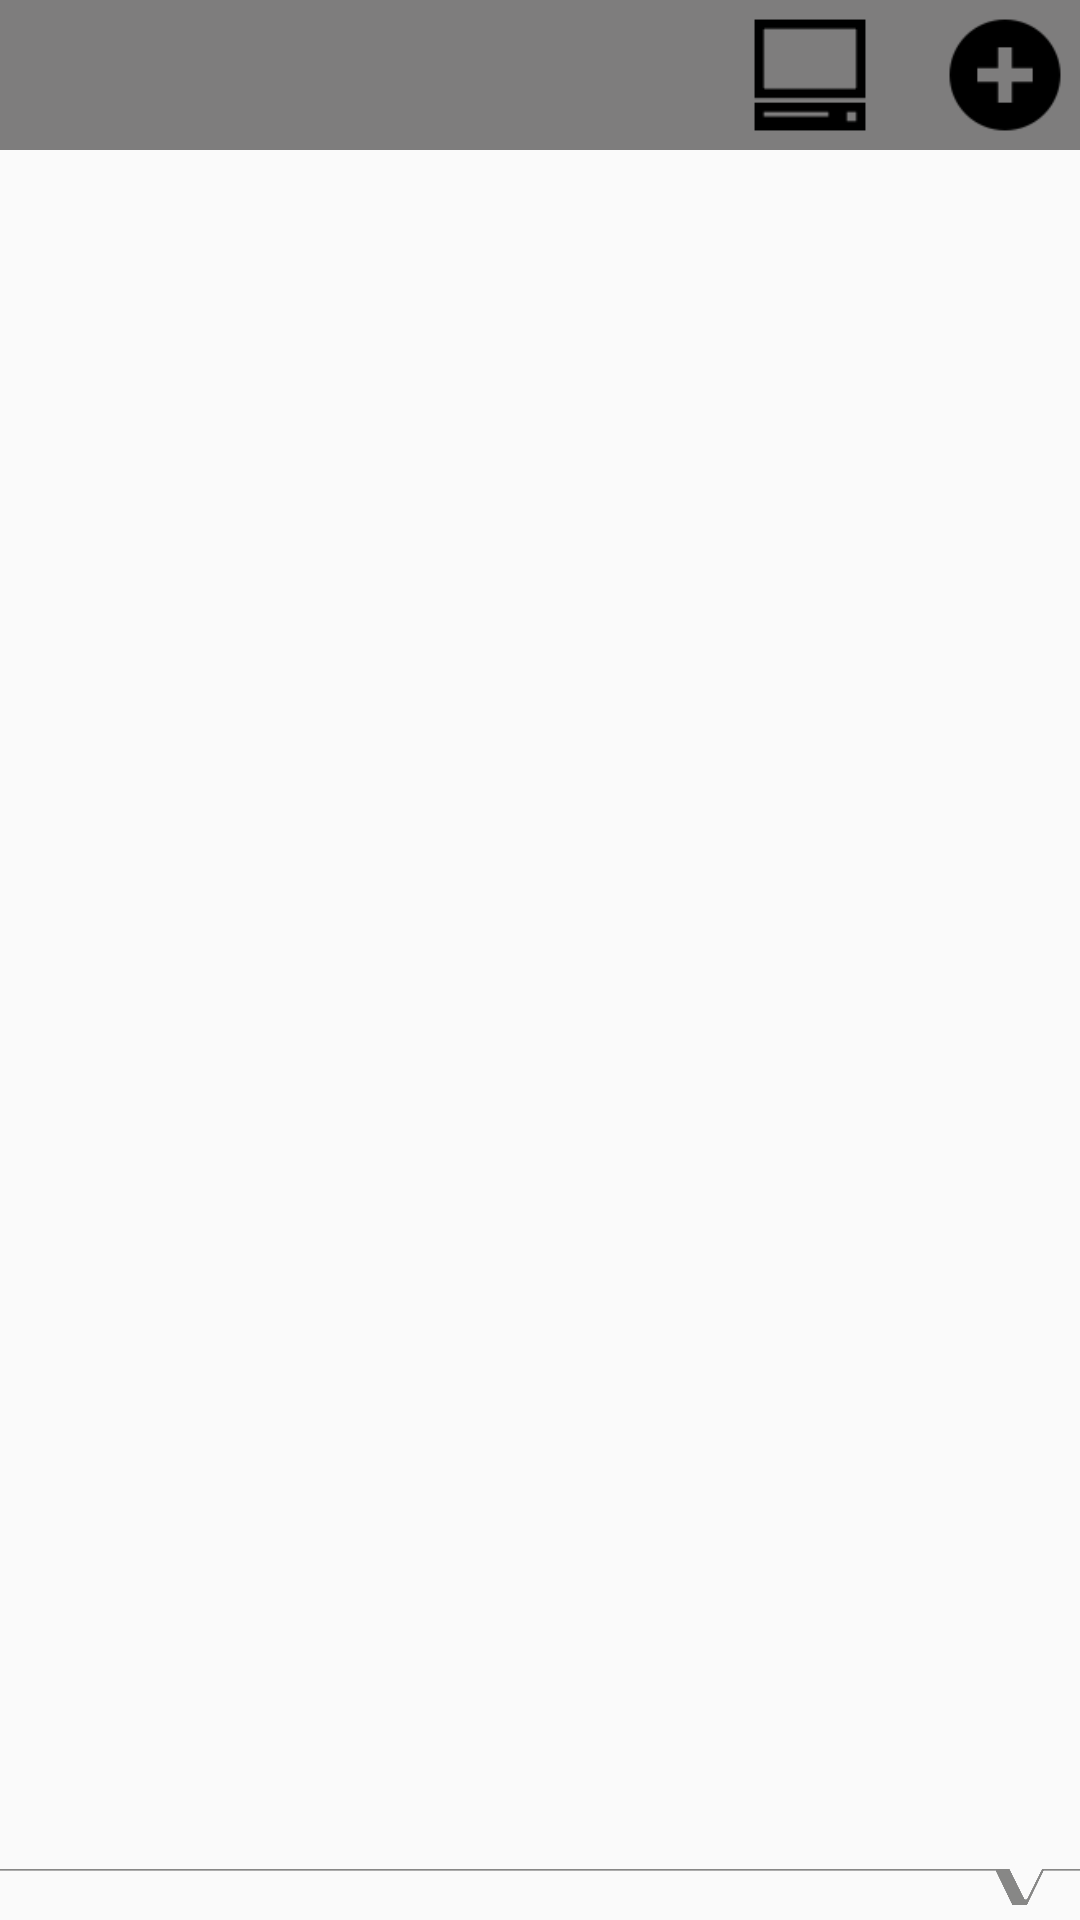

The Android layout XML behind this screen, and the referenced resources:
<!-- AndroidManifest.xml: application theme Theme.AppCompat.Light.NoActionBar -->
<!-- res/layout/automation.xml -->
<?xml version="1.0" encoding="utf-8"?>
<LinearLayout xmlns:android="http://schemas.android.com/apk/res/android"
    android:layout_width="fill_parent" android:layout_height="fill_parent"
    android:orientation="vertical"

    android:clipToPadding="false">

    <LinearLayout
        android:orientation="horizontal"
        android:layout_width="fill_parent"
        android:layout_height="50dp"
        android:background="#7e7d7d">
        <View
            android:layout_width="0dp"
            android:layout_height="0dp"
            android:layout_weight="1"
            />
        <ImageView
            android:layout_width="50dp"
            android:layout_height="50dp"
            android:clickable="true"
            android:layout_marginRight="17dp"
            android:src="@drawable/saveicon"
            />

        <ImageView
            android:layout_width="50dp"
            android:layout_height="50dp"
            android:clickable="true"
            android:layout_marginRight="17dp"
            android:src="@drawable/openicon"
            />

        <ImageView
            android:layout_width="50dp"
            android:layout_height="50dp"
            android:id="@+id/setipbutton"
            android:src="@drawable/setip"
            android:onClick="setIpAddress"
            android:layout_gravity="center_vertical"
            android:layout_marginRight="15dp"
            android:clickable="true"/>

        <ImageView
            android:layout_width="50dp"
            android:layout_height="50dp"
            android:id="@+id/newvar_button"
            android:src="@drawable/add_button"
            android:clickable="true"
            android:onClick="showPopMenu"
            />

    </LinearLayout>
    <ScrollView
        android:layout_width="wrap_content"
        android:layout_height="wrap_content">
    <LinearLayout
        android:layout_width="fill_parent"
        android:layout_height="wrap_content"
        android:orientation="vertical"
        android:id="@+id/automation_layout">

    </LinearLayout>
    </ScrollView>

    <ImageView
        android:id="@+id/imageView3"
        android:layout_width="wrap_content"
        android:layout_height="0dp"
        android:layout_gravity="center"
        android:scaleType="fitEnd"
        android:src="@drawable/vesuviusline"
        android:layout_weight="1"
        android:layout_marginBottom="5dp" />


</LinearLayout>
<!-- resources referenced by this layout -->
<resources>
  <!-- drawable add_button: png bitmap (drawable, 497 bytes) -->
  <!-- drawable setip: png bitmap (drawable-hdpi, 353 bytes) -->
  <!-- drawable vesuviusline: png bitmap (drawable, 3538 bytes) -->
</resources>
